18-way image classification set "silhouette" from GitHub (jdelano119/Machine-Learning-Project); label vocabulary: Blastoise, Bulbasaur, Charizard, Charmander, Charmeleon, Eevee, Geodude, Ivysaur, Jigglypuff, Machop, Meowth, Pikachu, Psyduck, Raichu, Snorlax, Squirtle, Venusaur, Wartortle.

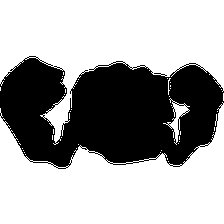
Label: Geodude

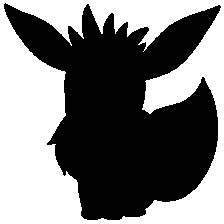
Label: Eevee

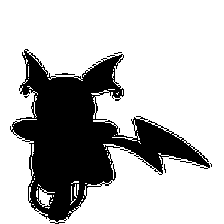
Label: Raichu

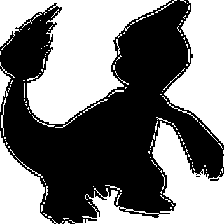
Label: Charmeleon

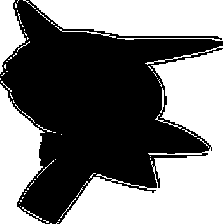
Label: Pikachu

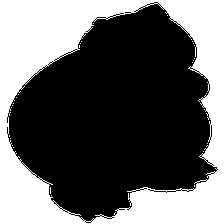
Label: Snorlax
